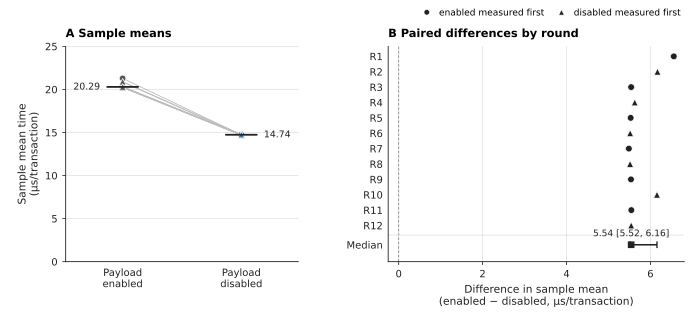

Source data for this figure (header and first rows):
mode, round, order, transactions, elapsed_ns, ns_per_transaction, transactions_per_second
enabled, 1, enabled-first, 50000, 1064343869, 21287, 46977
disabled, 1, enabled-first, 50000, 736462205, 14729, 67892
disabled, 2, disabled-first, 50000, 734591473, 14692, 68065
enabled, 2, disabled-first, 50000, 1043024058, 20860, 47938
enabled, 3, enabled-first, 50000, 1011668896, 20233, 49423
disabled, 3, enabled-first, 50000, 734626734, 14693, 68062
disabled, 4, disabled-first, 50000, 734827094, 14697, 68043
enabled, 4, disabled-first, 50000, 1016144826, 20323, 49206
enabled, 5, enabled-first, 50000, 1011668895, 20233, 49423
disabled, 5, enabled-first, 50000, 735154476, 14703, 68013
disabled, 6, disabled-first, 50000, 734638952, 14693, 68061
enabled, 6, disabled-first, 50000, 1010491249, 20210, 49481
enabled, 7, enabled-first, 50000, 1011548563, 20231, 49429
disabled, 7, enabled-first, 50000, 737226832, 14745, 67822
disabled, 8, disabled-first, 50000, 738189478, 14764, 67733
enabled, 8, disabled-first, 50000, 1013967085, 20279, 49311
enabled, 9, enabled-first, 50000, 1014528178, 20291, 49284
disabled, 9, enabled-first, 50000, 737680875, 14754, 67780
disabled, 10, disabled-first, 50000, 737064578, 14741, 67837
enabled, 10, disabled-first, 50000, 1044897399, 20898, 47852
enabled, 11, enabled-first, 50000, 1014713386, 20294, 49275
disabled, 11, enabled-first, 50000, 737461225, 14749, 67800
disabled, 12, disabled-first, 50000, 737408116, 14748, 67805
enabled, 12, disabled-first, 50000, 1014493161, 20290, 49286
